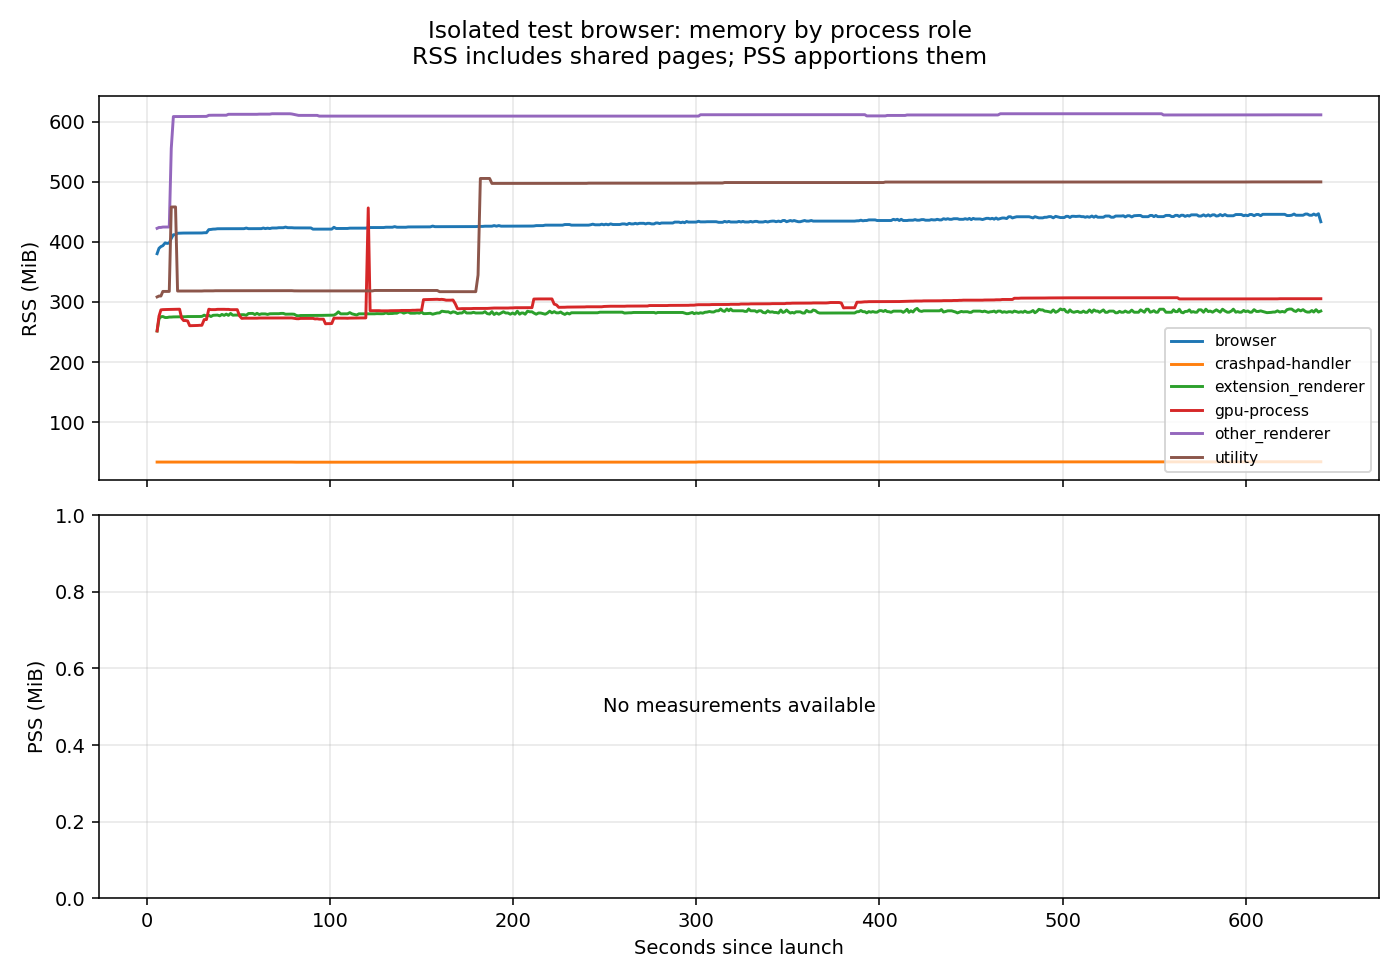

The file beside this chart, header and first rows:
elapsedSeconds, caseIndex, phase, sentBytes, pid, role, rssBytes, pssBytes, ussBytes
5.676, 0, starting, 0, 29224, browser, 398966784, , 71286784
5.676, 0, starting, 0, 37916, crashpad-handler, 18755584, , 2891776
5.676, 0, starting, 0, 33592, gpu-process, 263962624, , 85372928
5.676, 0, starting, 0, 42016, utility, 175448064, , 33058816
5.676, 0, starting, 0, 36668, utility, 147988480, , 27430912
5.676, 0, starting, 0, 12848, other_renderer, 200142848, , 36737024
5.676, 0, starting, 0, 35980, other_renderer, 243101696, , 37515264
5.676, 0, starting, 0, 42588, extension_renderer, 263991296, , 40464384
5.676, 0, starting, 0, 43396, crashpad-handler, 16203776, , 2691072
6.717, 0, generating, 1048576, 29224, browser, 408391680, , 72798208
6.717, 0, generating, 1048576, 37916, crashpad-handler, 18755584, , 2891776
6.717, 0, generating, 1048576, 33592, gpu-process, 289857536, , 108744704
6.717, 0, generating, 1048576, 42016, utility, 177025024, , 33214464
6.717, 0, generating, 1048576, 36668, utility, 147988480, , 27430912
6.717, 0, generating, 1048576, 12848, other_renderer, 200142848, , 36737024
6.717, 0, generating, 1048576, 35980, other_renderer, 244649984, , 37515264
6.717, 0, generating, 1048576, 42588, extension_renderer, 284950528, , 45027328
6.717, 0, generating, 1048576, 43396, crashpad-handler, 16203776, , 2691072
7.762, 0, generating, 8388608, 29224, browser, 411353088, , 75010048
7.762, 0, generating, 8388608, 37916, crashpad-handler, 18755584, , 2891776
7.762, 0, generating, 8388608, 33592, gpu-process, 300810240, , 118607872
7.762, 0, generating, 8388608, 42016, utility, 177025024, , 33214464
7.762, 0, generating, 8388608, 36668, utility, 147988480, , 27430912
7.762, 0, generating, 8388608, 12848, other_renderer, 200142848, , 36737024
7.762, 0, generating, 8388608, 35980, other_renderer, 244670464, , 37515264
7.762, 0, generating, 8388608, 42588, extension_renderer, 288837632, , 44019712
7.762, 0, generating, 8388608, 43396, crashpad-handler, 16203776, , 2691072
8.807, 0, generating, 18874368, 29224, browser, 412950528, , 73973760
8.807, 0, generating, 18874368, 37916, crashpad-handler, 18755584, , 2891776
8.807, 0, generating, 18874368, 33592, gpu-process, 301232128, , 118681600
8.807, 0, generating, 18874368, 42016, utility, 184762368, , 33566720
8.807, 0, generating, 18874368, 36668, utility, 148275200, , 27435008
8.807, 0, generating, 18874368, 12848, other_renderer, 200454144, , 36782080
8.807, 0, generating, 18874368, 35980, other_renderer, 245043200, , 37515264
8.807, 0, generating, 18874368, 42588, extension_renderer, 289165312, , 44023808
8.807, 0, generating, 18874368, 43396, crashpad-handler, 16203776, , 2691072
10.07, 0, generating, 31457280, 29224, browser, 417837056, , 79699968
10.07, 0, generating, 31457280, 37916, crashpad-handler, 18755584, , 2891776
10.07, 0, generating, 31457280, 33592, gpu-process, 301449216, , 118681600
10.07, 0, generating, 31457280, 42016, utility, 184762368, , 33566720
10.07, 0, generating, 31457280, 36668, utility, 148275200, , 27435008
10.07, 0, generating, 31457280, 12848, other_renderer, 200495104, , 36782080
10.07, 0, generating, 31457280, 35980, other_renderer, 245080064, , 37515264
10.07, 0, generating, 31457280, 42588, extension_renderer, 287436800, , 42205184
10.07, 0, generating, 31457280, 43396, crashpad-handler, 16203776, , 2691072
11.16, 0, producer-pause, 33554432, 29224, browser, 416907264, , 78704640
11.16, 0, producer-pause, 33554432, 37916, crashpad-handler, 18755584, , 2891776
11.16, 0, producer-pause, 33554432, 33592, gpu-process, 301477888, , 118681600
11.16, 0, producer-pause, 33554432, 42016, utility, 184770560, , 33566720
11.16, 0, producer-pause, 33554432, 36668, utility, 148283392, , 27435008
11.16, 0, producer-pause, 33554432, 12848, other_renderer, 200495104, , 36782080
11.16, 0, producer-pause, 33554432, 35980, other_renderer, 245080064, , 37515264
11.16, 0, producer-pause, 33554432, 42588, extension_renderer, 287465472, , 42205184
11.16, 0, producer-pause, 33554432, 43396, crashpad-handler, 16203776, , 2691072
12.32, 0, producer-pause, 33554432, 29224, browser, 417521664, , 78725120
12.32, 0, producer-pause, 33554432, 37916, crashpad-handler, 18755584, , 2891776
12.32, 0, producer-pause, 33554432, 33592, gpu-process, 301531136, , 118681600
12.32, 0, producer-pause, 33554432, 42016, utility, 184770560, , 33566720
12.32, 0, producer-pause, 33554432, 36668, utility, 148283392, , 27435008
12.32, 0, producer-pause, 33554432, 12848, other_renderer, 200511488, , 36798464
... 5,862 more rows
